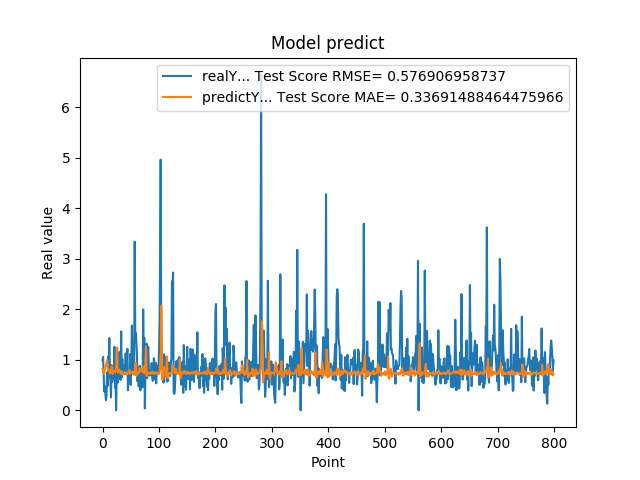

Source data for this figure (header and first rows):
9.919999999999999929e-01, 8.264382457251158165e-01
1.059000000000000163e+00, 7.912796813953338892e-01
7.249999999999999778e-01, 7.336260107733220126e-01
3.729999999999999982e-01, 7.353627870626999741e-01
4.760000000000000342e-01, 8.106103676001671365e-01
3.420000000000000262e-01, 8.426365074668920041e-01
2.019999999999999851e-01, 8.837402457094457597e-01
2.839999999999999747e-01, 9.466084765376421295e-01
7.440000000000001057e-01, 9.975617543040057322e-01
4.850000000000000422e-01, 9.078945162028064786e-01
1.064000000000000057e+00, 7.917035501493349114e-01
8.299999999999999600e-01, 8.159732978074817344e-01
1.429000000000000048e+00, 7.483972850149773759e-01
6.959999999999999520e-01, 7.297025999064687962e-01
5.949999999999999734e-01, 7.569169540545149788e-01
2.570000000000000062e-01, 7.380158308019706404e-01
8.960000000000000187e-01, 8.681064640403745036e-01
5.660000000000000586e-01, 8.654716140342206820e-01
6.400000000000000133e-01, 7.232373065216491925e-01
8.569999999999999840e-01, 7.572549404024412345e-01
6.390000000000000124e-01, 7.764880216889351594e-01
1.258000000000000007e+00, 7.796671657701261804e-01
4.509999999999999565e-01, 7.907978493708631706e-01
6.320000000000000062e-01, 7.690754794755240153e-01
0.000000000000000000e+00, 7.923976516220422317e-01
5.889999999999999680e-01, 1.045947881004332114e+00
7.800000000000000266e-01, 1.243620108122109214e+00
5.500000000000000444e-01, 7.507746397568999530e-01
6.790000000000000480e-01, 7.885932071322011572e-01
7.809999999999999165e-01, 8.121365925339318892e-01
1.159000000000000030e+00, 7.903807265900377743e-01
8.719999999999999973e-01, 7.756662807675885896e-01
6.049999999999999822e-01, 7.239123316003340802e-01
1.564999999999999947e+00, 7.775344298969499857e-01
6.540000000000000258e-01, 7.694029563391202586e-01
1.019000000000000128e+00, 7.309284492171459480e-01
7.359999999999999876e-01, 7.101666786099939399e-01
7.570000000000000062e-01, 7.232961925810366122e-01
8.809999999999998943e-01, 7.236727220698228047e-01
8.850000000000000089e-01, 7.374634224454337250e-01
8.079999999999999405e-01, 7.189871116056205658e-01
1.129999999999999893e+00, 7.414150620340784759e-01
7.399999999999999911e-01, 7.176867653376488576e-01
9.270000000000000462e-01, 7.501184496215462794e-01
1.217999999999999972e+00, 7.228527181739129448e-01
3.989999999999999658e-01, 7.498219345448664530e-01
6.109999999999999876e-01, 7.572248147179991840e-01
7.900000000000000355e-01, 7.929535455277878508e-01
6.400000000000000133e-01, 8.002506096993897700e-01
1.116999999999999993e+00, 7.277083616932140675e-01
5.030000000000000027e-01, 7.480911176356906944e-01
9.549999999999998490e-01, 7.500117776272350323e-01
1.681000000000000050e+00, 7.425049805877609321e-01
7.800000000000000266e-01, 7.606773593001759926e-01
1.058000000000000052e+00, 7.664209542574672573e-01
1.007000000000000117e+00, 7.054347358078756347e-01
8.990000000000000213e-01, 7.275197437179153903e-01
3.339999999999999858e+00, 7.327593563625336426e-01
1.388000000000000123e+00, 9.343806121896417460e-01
1.530000000000000027e+00, 9.418993578533946254e-01
1.328000000000000069e+00, 6.828796240318268929e-01
... 739 more rows
